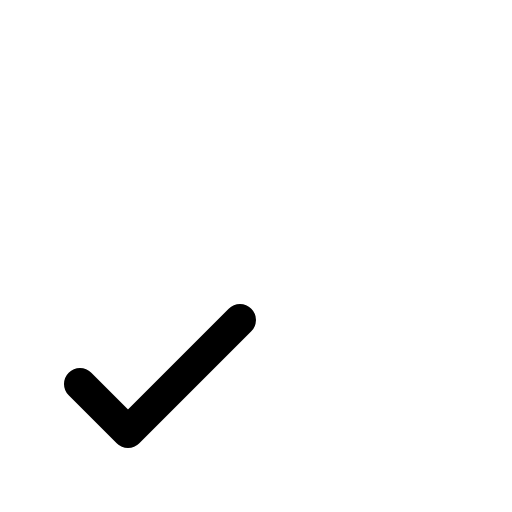
t = 0.00 s
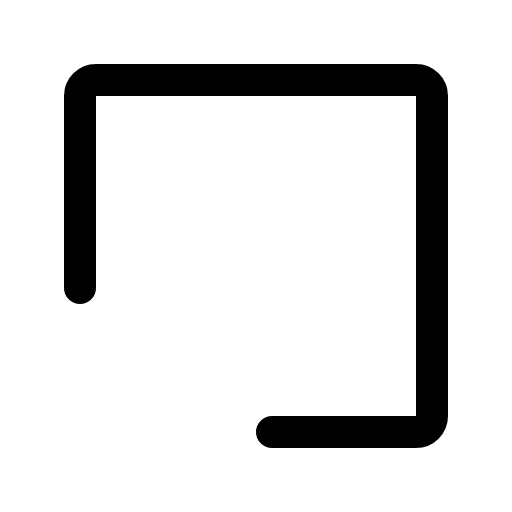
t = 0.30 s
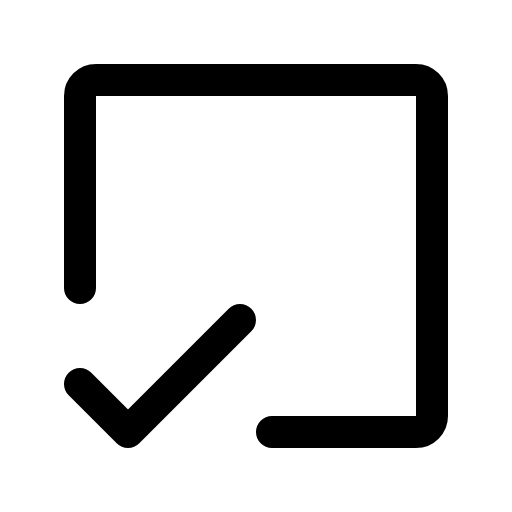
t = 0.68 s
t = 1.05 s: frame unchanged from t = 0.68 s, image omitted
t = 1.43 s: frame unchanged from t = 0.68 s, image omitted

The animated SVG that drew these frames (rendered in a browser with its animation timeline set to each time). Animation: 1 CSS @keyframes rule; one cycle of 1.80 s, repeats indefinitely.

<svg xmlns="http://www.w3.org/2000/svg" viewBox="0 0 256 256">
  <style>
    .draw-line {
      stroke-dasharray: 2000;
      stroke-dashoffset: 0;
    }
    svg:hover .draw-line {
      animation: phosphor-draw-in 1.5s ease-in-out infinite alternate;
    }
    @keyframes phosphor-draw-in {
      0%   { stroke-dashoffset: 2000; }
      100% { stroke-dashoffset: 0; }
    }
  </style><rect width="256" height="256" fill="none"/><path d="M40,144V48a8,8,0,0,1,8-8H208a8,8,0,0,1,8,8V208a8,8,0,0,1-8,8H136" fill="none" stroke="currentColor" stroke-linecap="round" stroke-linejoin="round" stroke-width="16" class="draw-line" pathLength="1" style="animation-delay: 0s"/><polyline points="40 192 64 216 120 160" fill="none" stroke="currentColor" stroke-linecap="round" stroke-linejoin="round" stroke-width="16" class="draw-line" pathLength="1" style="animation-delay: 0.3s"/></svg>
